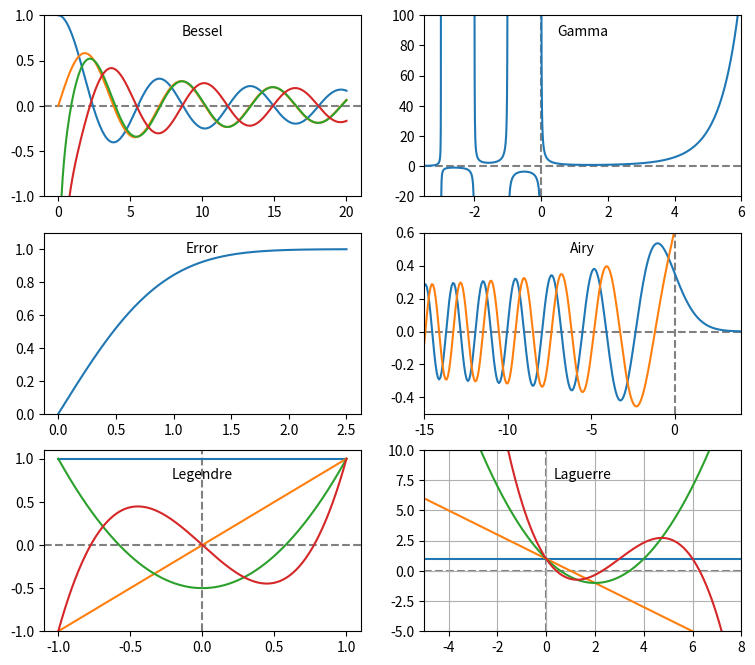
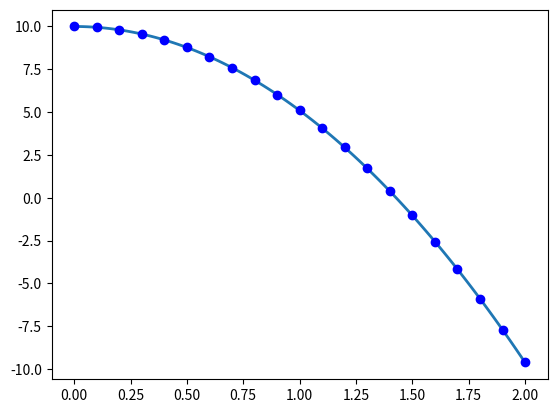
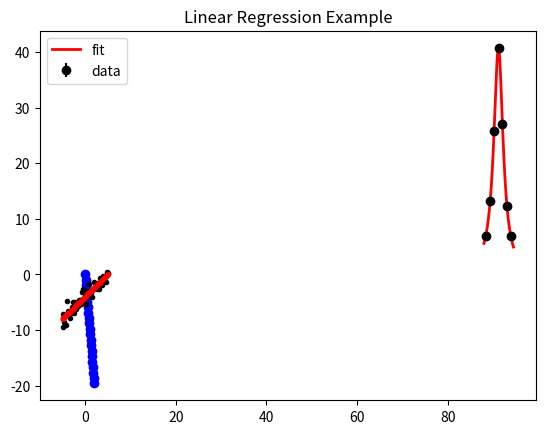
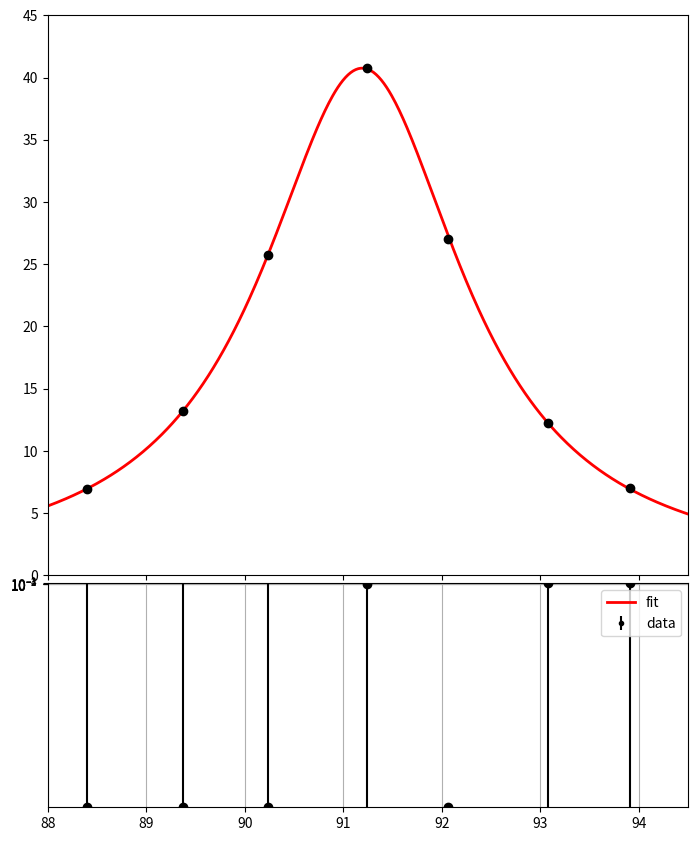
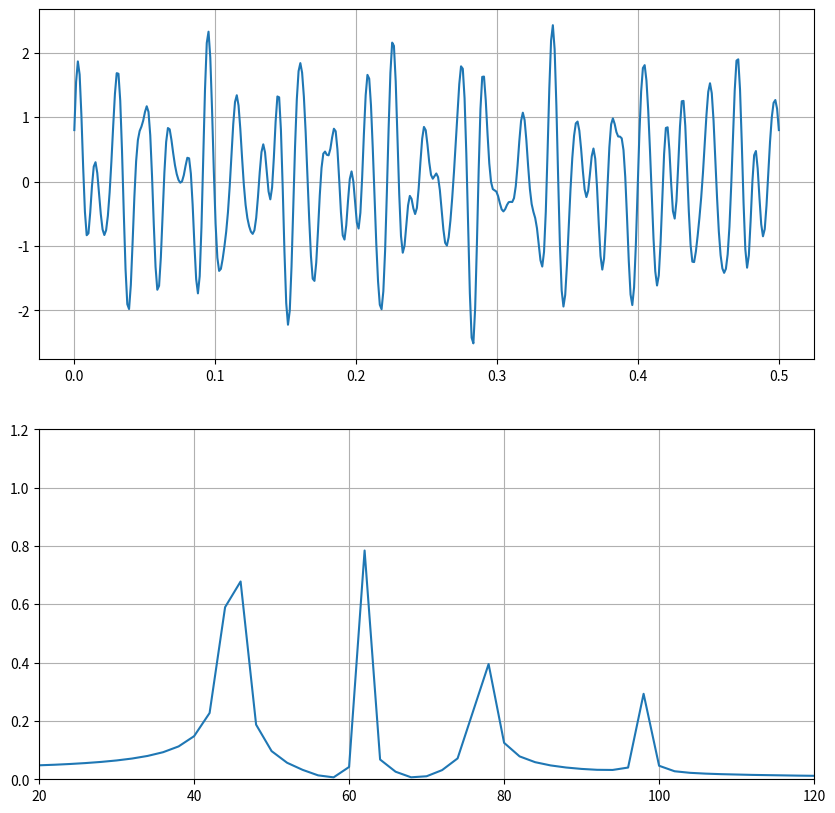

Here is the Python script that generated these plots, in order:
%matplotlib inline
import numpy as np
import scipy.special
import matplotlib.pyplot as plt

# create a figure window
fig = plt.figure(1, figsize=(9,8))

# create arrays for a few Bessel functions and plot them
x = np.linspace(0, 20, 256)
j0 = scipy.special.jn(0, x)
j1 = scipy.special.jn(1, x)
y0 = scipy.special.yn(0, x)
y1 = scipy.special.yn(1, x)
ax1 = fig.add_subplot(321)  # multiple plots: 3x2 , index 1
ax1.plot(x,j0, x,j1, x,y0, x,y1)
ax1.axhline(color="grey", ls="--", zorder=-1)
ax1.set_ylim(-1,1)
ax1.text(0.5, 0.95,'Bessel', ha='center', va='top',
     transform = ax1.transAxes)

# gamma function
x = np.linspace(-3.5, 6., 3601)
g = scipy.special.gamma(x)
g = np.ma.masked_outside(g, -100, 400)
ax2 = fig.add_subplot(322)  # multiple plots: 3x2 , index 2

ax2.plot(x,g)
ax2.set_xlim(-3.5, 6)
ax2.axhline(color="grey", ls="--", zorder=-1)
ax2.axvline(color="grey", ls="--", zorder=-1)
ax2.set_ylim(-20, 100)
ax2.text(0.5, 0.95,'Gamma', ha='center', va='top',
     transform = ax2.transAxes)

# error function
x = np.linspace(0, 2.5, 256)
ef = scipy.special.erf(x)
ax3 = fig.add_subplot(323)
ax3.plot(x,ef)
ax3.set_ylim(0,1.1)
ax3.text(0.5, 0.95,'Error', ha='center', va='top',
     transform = ax3.transAxes)

# Airy function
x = np.linspace(-15, 4, 256)
ai, aip, bi, bip = scipy.special.airy(x)
ax4 = fig.add_subplot(324)
ax4.plot(x,ai, x,bi)
ax4.axhline(color="grey", ls="--", zorder=-1)
ax4.axvline(color="grey", ls="--", zorder=-1)
ax4.set_xlim(-15,4)
ax4.set_ylim(-0.5,0.6)
ax4.text(0.5, 0.95,'Airy', ha='center', va='top',
     transform = ax4.transAxes)

# Legendre polynomials
x = np.linspace(-1, 1, 256)
lp0 = np.polyval(scipy.special.legendre(0),x)
lp1 = np.polyval(scipy.special.legendre(1),x)
lp2 = np.polyval(scipy.special.legendre(2),x)
lp3 = np.polyval(scipy.special.legendre(3),x)
ax5 = fig.add_subplot(325)
ax5.plot(x,lp0, x,lp1, x,lp2, x,lp3)
ax5.axhline(color="grey", ls="--", zorder=-1)
ax5.axvline(color="grey", ls="--", zorder=-1)
ax5.set_ylim(-1,1.1)
ax5.text(0.5, 0.9,'Legendre', ha='center', va='top',
     transform = ax5.transAxes)

# Laguerre polynomials
x = np.linspace(-5, 8, 256)
lg0 = np.polyval(scipy.special.laguerre(0),x)
lg1 = np.polyval(scipy.special.laguerre(1),x)
lg2 = np.polyval(scipy.special.laguerre(2),x)
lg3 = np.polyval(scipy.special.laguerre(3),x)
ax6 = fig.add_subplot(326)
ax6.plot(x,lg0, x,lg1, x,lg2, x,lg3)
ax6.axhline(color="grey", ls="--", zorder=-1)
ax6.axvline(color="grey", ls="--", zorder=-1)
ax6.set_xlim(-5,8)
ax6.set_ylim(-5,10)
ax6.text(0.5, 0.9,'Laguerre', ha='center', va='top',
     transform = ax6.transAxes)
plt.grid(True);

# example for solving simple differential equation for free falling object
# using odeint
#
import numpy as np
import matplotlib.pyplot as plt
from scipy.integrate import odeint

def F(y, t):
        """
        Return derivatives for 2nd order ODE y'' = g.
        """
        g = 9.81
        dy = [0, 0]         # preallocate list to store derivatives
        dy[0] = y[1]        # first derivative of y(t)
        dy[1] = -g          # second derivative of y(t)
        return dy

# array of time values to study
t_min = 0; t_max = 2; dt = 0.02
t = np.arange(t_min, t_max+dt, dt)

# initial conditions
y0 = (10.0, 0.0)

# get series of points 
# y[:,0] corresponds to position (=height)
# y[:,1] corresponds to velocity
y = odeint(F, y0, t)

# display result 
plt.figure()    # Height: Create figure; then, add plots.
plt.plot(t, y[:, 0], linewidth=2)
skip = 5
t_test = t[::skip]   # compare at a subset of points
plt.plot(t_test, y0[0]-0.5*9.81*t_test**2, 'bo') # exact solution for y0 = (1,0)


plt.figure()    # Velocity Create figure; then, add plots.
plt.plot(t, y[:, 1], linewidth=2)
plt.plot(t_test, y0[1]-9.81*t_test, 'bo'); # exact solution for y0 = (1,0)


import numpy as np
import scipy as sp
import matplotlib.pyplot as plt

#Linear regression example
# This is a very simple example which demonstrates the use 
# of two scipy tools for linear regression: 
#   polyfit and stats.linregress
 
#Sample data creation
#number of points 
n=50
x=np.linspace(-5,5,n) # array of points from -5 to 5
#parameters
a=0.8; b=-4
y=np.polyval([a,b],x) # array of points from -5 to 5
#add some noise
yn=y+np.random.randn(n)

#Linear regression (=polynom-fit) 
# -- polyfit can be used 

(ar,br)=np.polyfit(x,yn,1) # do the fit

yr=np.polyval([ar,br],x) # compute residuals based on fitted line

err=np.sqrt(sum((yr-yn)**2)/n) #compute the mean square error

print('Linear regression using polyfit')
print('parameters: a=%.2f b=%.2f \nregression: a=%.2f b=%.2f, ms error= %.3f' % (a,b,ar,br,err))

#matplotlib ploting
plt.title('Linear Regression Example')
plt.plot(x,y,'g.--')
plt.plot(x,yn,'k.')
plt.plot(x,yr,'r.-')
plt.legend(['original','plus noise', 'regression'])

#Linear regression using stats.linregress from scipy
import scipy.stats as stats
(a_s,b_s,r,tt,stderr)=stats.linregress(x,yn)
print('Linear regression using sp.stats.linregress')
print('parameters: a=%.2f b=%.2f \nregression: a=%.2f b=%.2f, std error= %.3f' % (a,b,a_s,b_s,stderr))

import numpy as np
import matplotlib.pyplot as plt
from scipy.optimize import curve_fit

def BreitWig( x, m, g, spk ): 
    " Breit-Wigner function"
    mw2 = m * m
    gw2 = g * g
    eb2 = x * x
    return( spk * gw2*mw2 / ( ( eb2 - mw2 )**2  + mw2 * gw2 ))

# hadronic cross-section measurements
# center-of-mass energy
xv = np.array([ 88.396, 89.376, 90.234, 91.238, 92.068, 93.080, 93.912 ])
# cross-section
yv = np.array([  6.943, 13.183, 25.724, 40.724, 27.031, 12.273, 6.980 ])
# cross-section uncertainty
ey = np.array([  0.087, 0.119, 0.178, 0.087, 0.159, 0.095, 0.064 ])

# fit parameters: initial values
pinit = np.array([ 90., 2., 20.])

# do the fit
out,cov=curve_fit(BreitWig, xv, yv, pinit, ey)

print ('Fit-result :', out)
print ('Cov-Matrix :\n', cov)

# residuals
r = (yv - BreitWig(xv,out[0],out[1],out[2]))
chi2 = np.sum(r**2/ey**2)

parnames = ['MZ','GZ','SPeak']
for i in range(3):
    print ("%6s: %7.4f +-  %7.4f " % ( parnames[i], out[i], 
                                      np.sqrt(cov[i][i])))

print ("Chi2,ndf,Chi2/ndf:  %7.1f %4d %7.1f" % (chi2,4,chi2/4))    
    
    
l1='data'
plt.errorbar(xv, yv, yerr=ey, fmt='ko',label=l1)

l2='fit'
bins = np.linspace( 88., 94.5, 500)
plt.plot(bins,BreitWig(bins,out[0],out[1],out[2]),'r-',
         lw=2,label=l2)

plt.legend();

# more sophisticated plot:
# upper plot values and fitted curve
# lower plot residuals
#
fig = plt.figure(figsize=(8,8))
ax1 = fig.add_axes([0.1, 0.29, 0.8, 0.7],xlim=(88,94.5),xticklabels=[],ylim=(0,45))
ax2 = fig.add_axes([0.1, 0.0, 0.8, 0.28],xlim=(88,94.5))# ylim=(-3, 3))

ax1.errorbar(xv, yv, yerr=ey, fmt='ko',label=l1)
bins = np.linspace( 88., 94.5, 500)
ax1.plot(bins,BreitWig(bins,out[0],out[1],out[2]),'r-',lw=2,label=l2)
plt.grid(True)
# residuals
r = (yv - BreitWig(xv,out[0],out[1],out[2]))
ymax = 1.5*np.max(np.abs(r))
ax2.set_ylim(-ymax,ymax)
ax2.errorbar(xv, r, yerr=ey, fmt='ko');
plt.grid(True)

import numpy as np
import matplotlib.pyplot as plt
from scipy.optimize import curve_fit
# Generate data

n = 200
isi = np.random.exponential(0.1 , size=n)
db = 0.02
bins = np.arange(0 ,1.0, db)
h = np.histogram(isi, bins)[0]
eh = np.sqrt(h) # stat error
#
# Function to fit
# x - independent variable
# p0, p1 - parameters
fitfunc = lambda x, p0, p1 : p1 * np.exp (- x /p0 ) 

# Initial values for fit parameters
pinit = np.array([ 0.5, 10. ])
# Hist count less than 4 has poor estimate of the weight
# don't use in the fitting process
idx = np.nonzero(h>4)

out,cov=curve_fit(fitfunc,bins[idx]+db/2, h[idx], pinit, eh[idx])
#print ('Fit-result :', out)
parnames = ['Slope','Height']
for i in range(2):
    print ("%6s: %7.4f +-  %7.4f " % ( parnames[i], out[i], 
                                      np.sqrt(cov[i][i])))

l1='data'

#pl.errorbar(bins[idx],h[idx],yerr=eh[idx],fmt='ko',label=l1)
plt.errorbar(bins[:-1]+db/2,h,yerr=eh,fmt='k.',label=l1)
plt.hist(isi, bins,alpha=0.3)

l2='fit'
plt.plot(bins,fitfunc(bins,out[0],out[1]),'r-',lw=2,label=l2)

plt.legend()
plt.yscale('log')


%matplotlib inline
import scipy as sp
import numpy as np
import matplotlib.pyplot as plt
import scipy.fftpack as fftp
# set plot size
plt.figure(figsize=(10,10))
# Number of samplepoints
N = 400

# Sample spacing
T = 1.0 / 800.0
x = np.linspace(0.0, N*T, N)
# add sin values for different frequencies
y = np.sin(45.0 * 2.0*np.pi*x) + 0.8*np.cos(62.0 * 2.0*np.pi*x) \
    + 0.5*np.sin(77.0 * 2.0*np.pi*x) + 0.3*np.sin(98.0 * 2.0*np.pi*x)

# fourier transform
yf = fftp.fft(y)

# get frequencies
xf = fftp.fftfreq(N,T)

# plot signla
plt.subplot(2, 1, 1)
plt.plot(x,y)
plt.grid()

# plot fft
plt.subplot(2, 1, 2)
plt.plot(xf[:N//2], 2/N * np.abs(yf[:N//2]))
plt.grid()
_=plt.axis([20,120,0,1.2])


